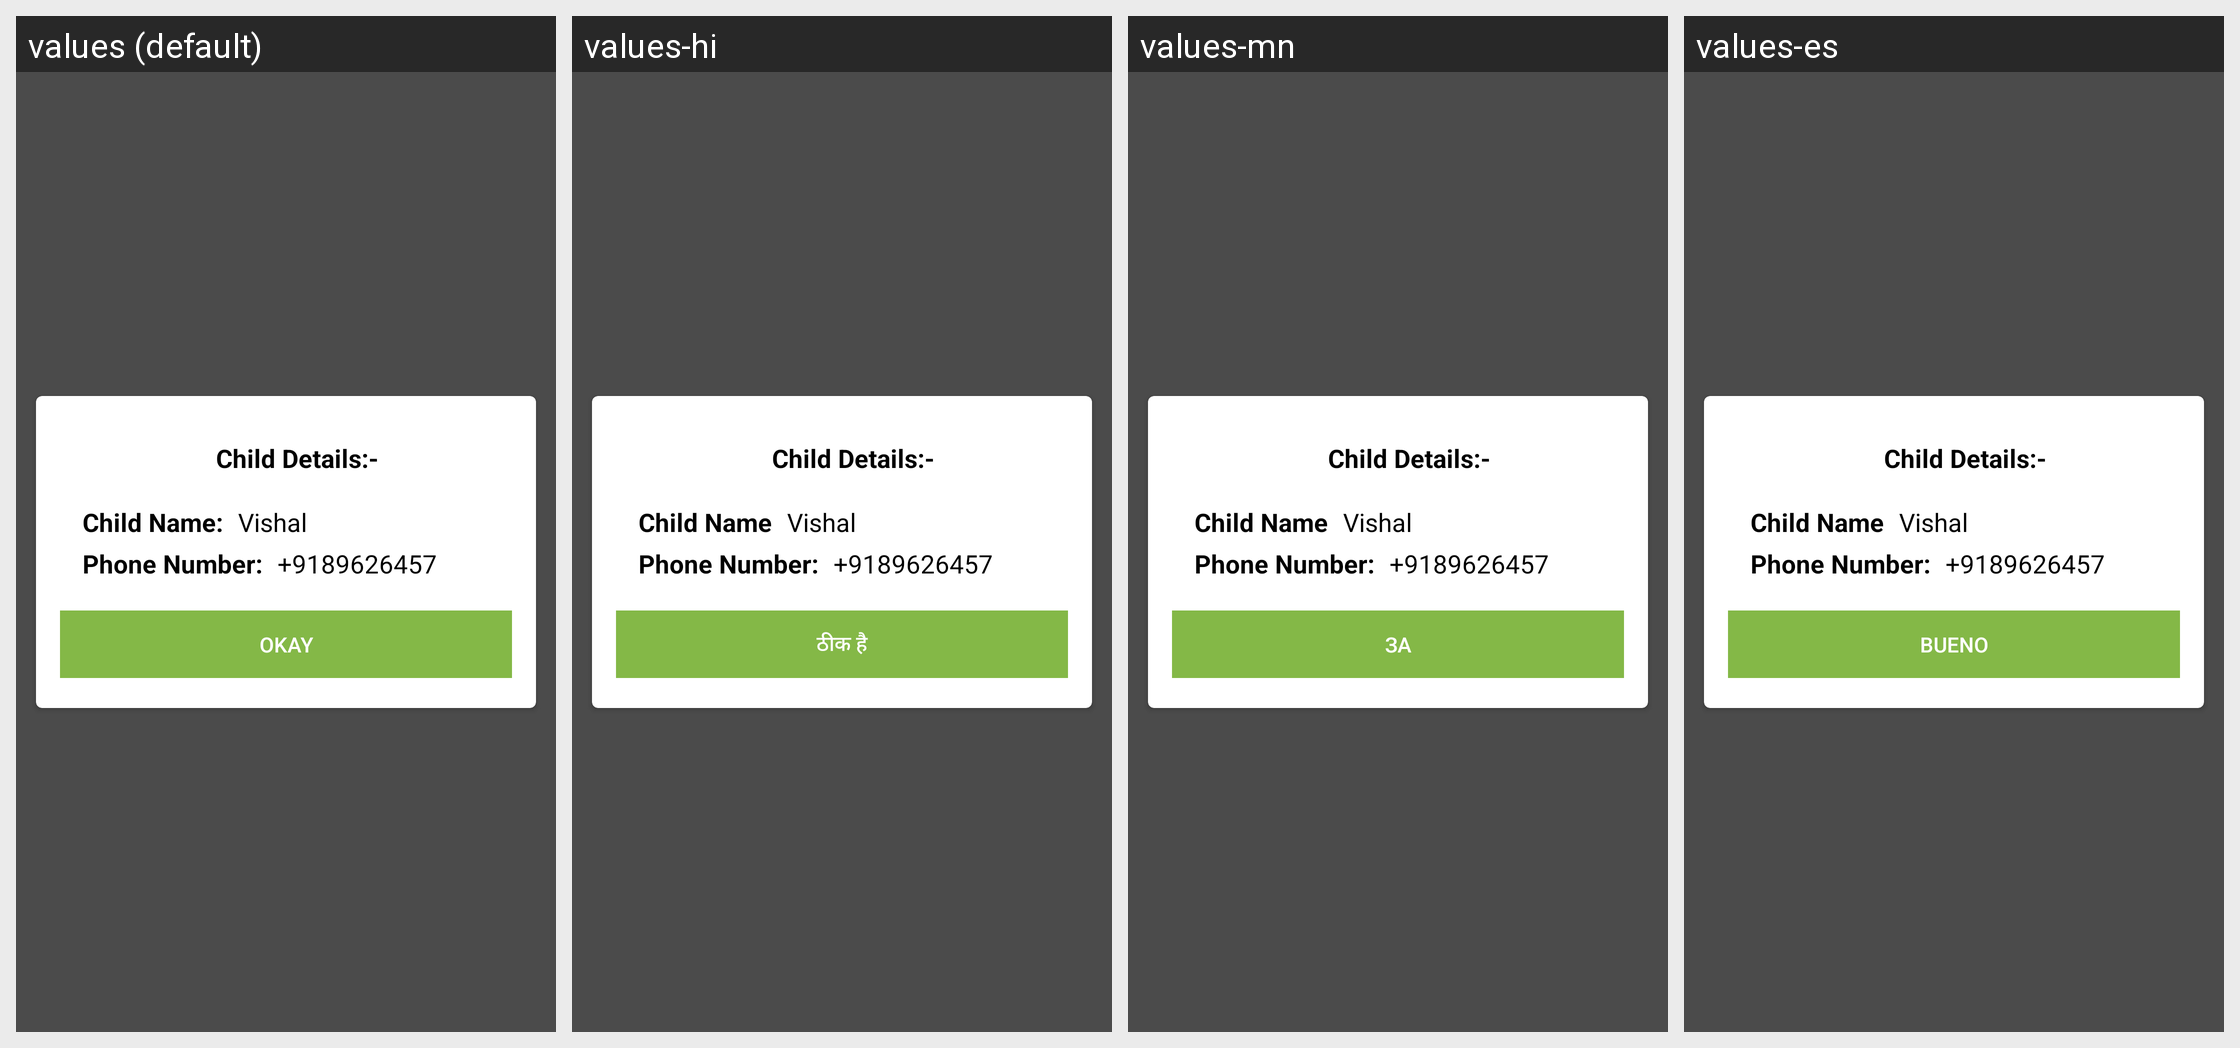

This grid shows one Android layout under several languages. Give, for every string resource on the screen, its name, the default text and each shown locale's text.
Android screen res/layout/dialog_for_child_details.xml rendered under 4 locales, left to right: values (default), values-hi, values-mn, values-es. Device: Nexus 5 (rendered at 1080×1920; each locale shown at half size, 540×960, under a caption strip naming it); theme AppTheme.
Other locales in the repository, not shown: values-ar, values-bn, values-fr, values-ne, values-ne-rNP, values-pt, values-ro.
Strings drawn on this screen, with the default value and each locale's value (text and hints the layout hard-codes, and strings that could not be matched under every locale, appear in the picture but are not listed):

child_details
  values: Child Details:-
  values-hi: Child Details:-
  values-mn: Child Details:-
  values-es: Child Details:-

child_name
  values: Child Name:
  values-hi: Child Name
  values-mn: Child Name
  values-es: Child Name

child_phone_number
  values: Phone Number:
  values-hi: Phone Number:
  values-mn: Phone Number:
  values-es: Phone Number:

okay_9
  values: Okay
  values-hi: ठीक है
  values-mn: За
  values-es: Bueno
